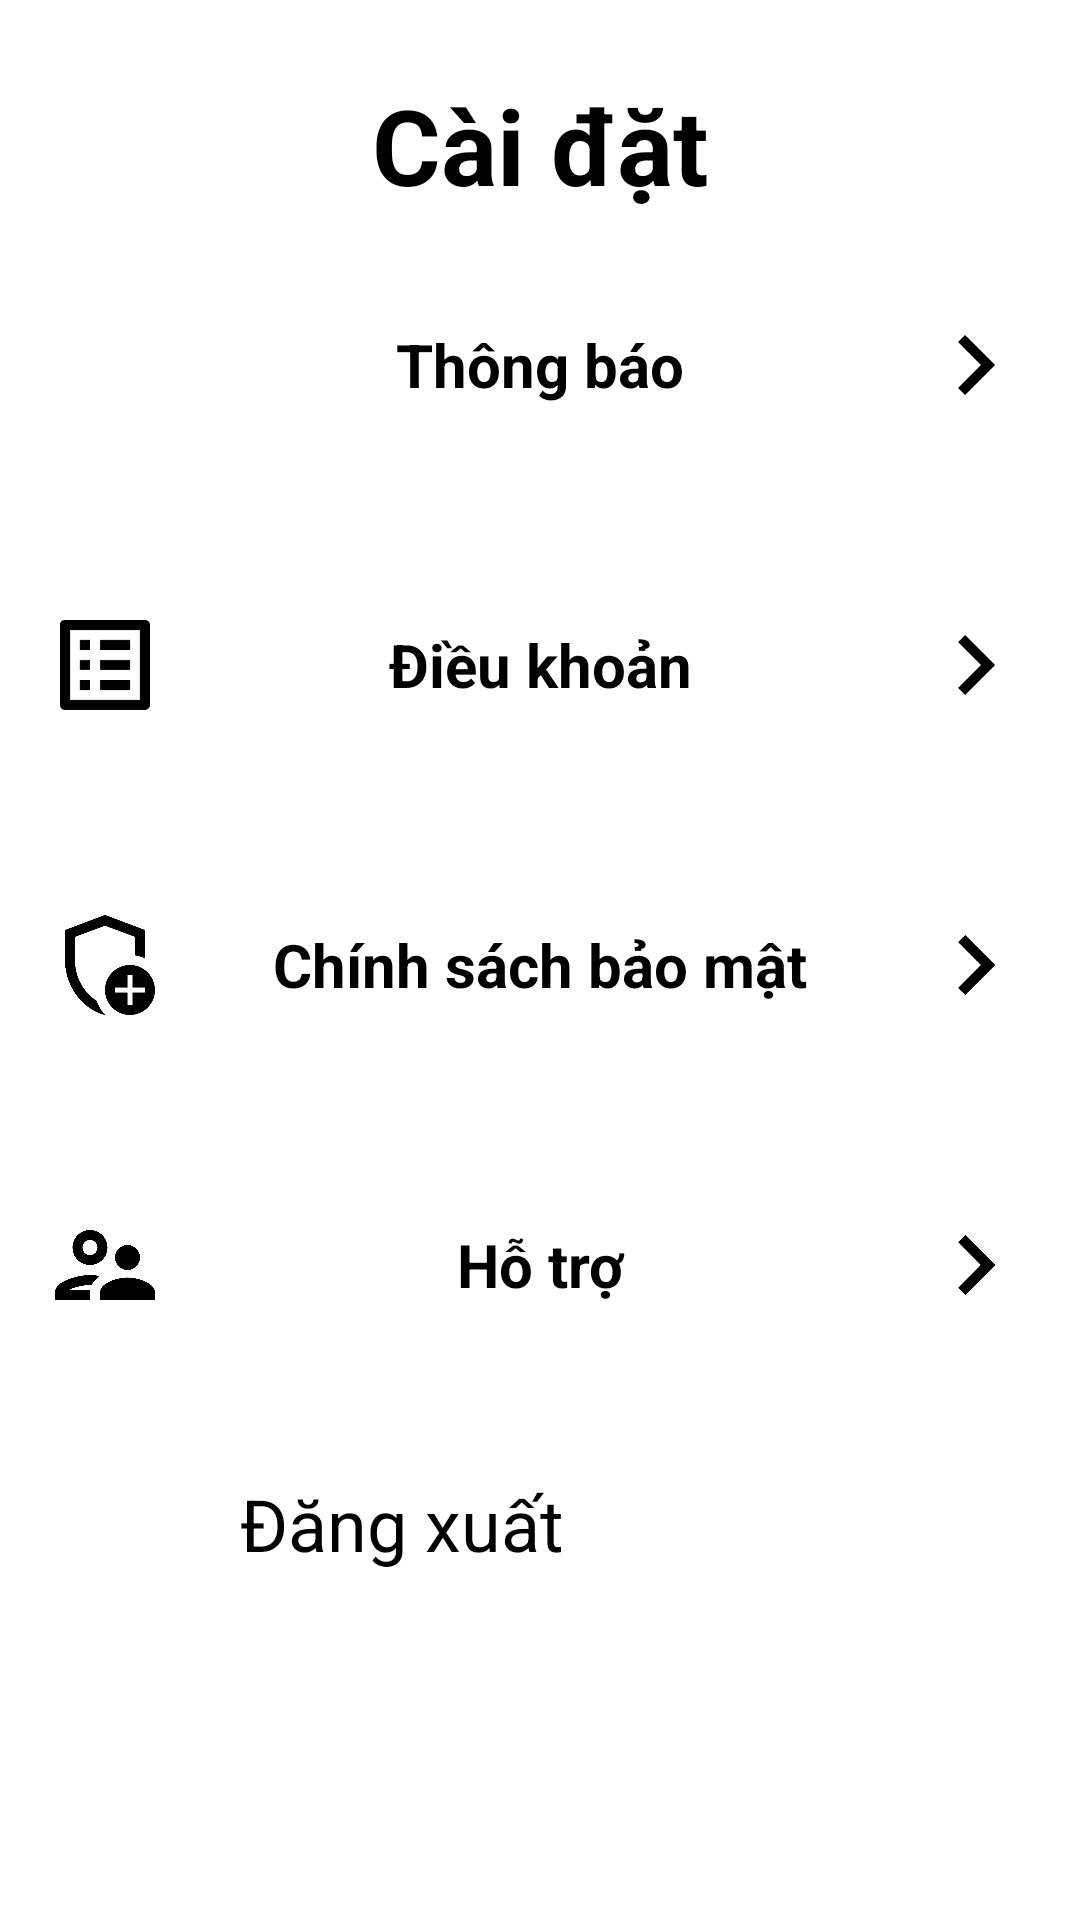

Layout XML and referenced resources for this Android screen:
<!-- AndroidManifest.xml: application theme Theme.MyApplication -->
<!-- res/layout/fragment_setting.xml -->
<?xml version="1.0" encoding="utf-8"?>
<FrameLayout xmlns:android="http://schemas.android.com/apk/res/android"
    xmlns:tools="http://schemas.android.com/tools"
    android:layout_width="match_parent"
    android:layout_height="match_parent"
    tools:context=".Fragments.SettingFragment"
    >

    <LinearLayout
        android:layout_width="match_parent"
        android:layout_height="match_parent"
        android:layout_marginTop="25dp"

        android:orientation="vertical"
        >
        <TextView
            android:layout_width="match_parent"
            android:layout_height="wrap_content"

            android:text="Cài đặt"
            android:textSize="35sp"
            android:textStyle="bold"

            android:textAlignment="center"
           />
        <LinearLayout
            android:layout_width="match_parent"
            android:layout_height="wrap_content"
            android:orientation="horizontal"
            android:padding="15dp"
            android:layout_marginVertical="15dp"
            >
            <ImageView
                android:layout_width="40dp"
                android:layout_height="40dp"
                android:src="@drawable/outline_notifications_24"
                />
            <TextView
                android:layout_width="wrap_content"
                android:layout_height="match_parent"
                android:layout_weight="1"

                android:text="Thông báo"
                android:textSize="20sp"
                android:gravity="center"
                android:textStyle="bold"
                />
            <ImageView
                android:layout_width="40dp"
                android:layout_height="40dp"
                android:layout_gravity="center"
                android:src="@drawable/outline_navigate_next_26"
                />
        </LinearLayout>
        <LinearLayout
            android:layout_width="match_parent"
            android:layout_height="wrap_content"
            android:orientation="horizontal"
            android:padding="15dp"
            android:layout_marginVertical="15dp"
            >
            <ImageView
                android:layout_width="40dp"
                android:layout_height="40dp"
                android:src="@drawable/outline_list_alt_24"
                />
            <TextView
                android:layout_width="wrap_content"
                android:layout_height="match_parent"
                android:layout_weight="2"

                android:text="Điều khoản"
                android:textSize="20sp"
                android:gravity="center"
                android:textStyle="bold"
                />
            <ImageView
                android:layout_width="40dp"
                android:layout_height="40dp"
                android:layout_gravity="center"
                android:src="@drawable/outline_navigate_next_26"
                />
        </LinearLayout>
        <LinearLayout
            android:layout_width="match_parent"
            android:layout_height="wrap_content"
            android:orientation="horizontal"
            android:padding="15dp"
            android:layout_marginVertical="15dp"
            >
            <ImageView
                android:layout_width="40dp"
                android:layout_height="40dp"
                android:src="@drawable/outline_add_moderator_24"
                />
            <TextView
                android:layout_width="wrap_content"
                android:layout_height="match_parent"
                android:layout_weight="2"

                android:text="Chính sách bảo mật"
                android:textSize="20sp"
                android:gravity="center"
                android:textStyle="bold"
                />
            <ImageView
                android:layout_width="40dp"
                android:layout_height="40dp"
                android:layout_gravity="center"
                android:src="@drawable/outline_navigate_next_26"
                />
        </LinearLayout>
        <LinearLayout
            android:layout_width="match_parent"
            android:layout_height="wrap_content"
            android:orientation="horizontal"
            android:padding="15dp"
            android:layout_marginVertical="15dp"
            >
            <ImageView
                android:layout_width="40dp"
                android:layout_height="40dp"
                android:src="@drawable/outline_supervisor_account_24"
                />
            <TextView
                android:layout_width="wrap_content"
                android:layout_height="match_parent"
                android:layout_weight="2"

                android:text="Hỗ trợ"
                android:textSize="20sp"
                android:gravity="center"
                android:textStyle="bold"
                />
            <ImageView
                android:layout_width="40dp"
                android:layout_height="40dp"
                android:layout_gravity="center"
                android:src="@drawable/outline_navigate_next_26"
                />
        </LinearLayout>

        <Button
            android:id="@+id/logOutSettingFragment"

            android:layout_width="200dp"
            android:layout_height="wrap_content"
            android:layout_marginTop="20dp"
            android:layout_gravity="center"

            android:text="Đăng xuất"
            android:textSize="24sp"
            android:background="@color/blackCustom"

            />
    </LinearLayout>


</FrameLayout>
<!-- resources referenced by this layout -->
<resources>
  <!-- drawable outline_add_moderator_24 (drawable) -->
  <vector xmlns:android="http://schemas.android.com/apk/res/android" android:height="26dp" android:tint="#000000" android:viewportHeight="24" android:viewportWidth="24" android:width="26dp">
        
      <path android:fillColor="@android:color/white" android:pathData="M6,11.09v-4.7l6,-2.25l6,2.25v3.69c0.71,0.1 1.38,0.31 2,0.6V5l-8,-3L4,5v6.09c0,5.05 3.41,9.76 8,10.91c0.03,-0.01 0.05,-0.02 0.08,-0.02c-0.79,-0.78 -1.4,-1.76 -1.75,-2.84C7.76,17.53 6,14.42 6,11.09z"/>
        
      <path android:fillColor="@android:color/white" android:pathData="M17,12c-2.76,0 -5,2.24 -5,5s2.24,5 5,5s5,-2.24 5,-5S19.76,12 17,12zM20,17.5h-2.5V20h-1v-2.5H14v-1h2.5V14h1v2.5H20V17.5z"/>
      
  </vector>
  <!-- drawable outline_list_alt_24 (drawable) -->
  <vector xmlns:android="http://schemas.android.com/apk/res/android" android:autoMirrored="true" android:height="26dp" android:tint="#000000" android:viewportHeight="24" android:viewportWidth="24" android:width="26dp">
        
      <path android:fillColor="@android:color/white" android:pathData="M11,7h6v2h-6zM11,11h6v2h-6zM11,15h6v2h-6zM7,7h2v2L7,9zM7,11h2v2L7,13zM7,15h2v2L7,17zM20.1,3L3.9,3c-0.5,0 -0.9,0.4 -0.9,0.9v16.2c0,0.4 0.4,0.9 0.9,0.9h16.2c0.4,0 0.9,-0.5 0.9,-0.9L21,3.9c0,-0.5 -0.5,-0.9 -0.9,-0.9zM19,19L5,19L5,5h14v14z"/>
      
  </vector>
  <!-- drawable outline_navigate_next_26 (drawable) -->
  <vector xmlns:android="http://schemas.android.com/apk/res/android" android:autoMirrored="true" android:height="26dp" android:tint="#000000" android:viewportHeight="24" android:viewportWidth="24" android:width="26dp">
        
      <path android:fillColor="@android:color/white" android:pathData="M10.02,6L8.61,7.41 13.19,12l-4.58,4.59L10.02,18l6,-6 -6,-6z"/>
      
  </vector>
  <!-- drawable outline_supervisor_account_24 (drawable) -->
  <vector xmlns:android="http://schemas.android.com/apk/res/android" android:height="26dp" android:tint="#000000" android:viewportHeight="24" android:viewportWidth="24" android:width="26dp">
        
      <path android:fillColor="@android:color/white" android:pathData="M9,12c1.93,0 3.5,-1.57 3.5,-3.5S10.93,5 9,5 5.5,6.57 5.5,8.5 7.07,12 9,12zM9,7c0.83,0 1.5,0.67 1.5,1.5S9.83,10 9,10s-1.5,-0.67 -1.5,-1.5S8.17,7 9,7zM9.05,17L4.77,17c0.99,-0.5 2.7,-1 4.23,-1 0.11,0 0.23,0.01 0.34,0.01 0.34,-0.73 0.93,-1.33 1.64,-1.81 -0.73,-0.13 -1.42,-0.2 -1.98,-0.2 -2.34,0 -7,1.17 -7,3.5L2,19h7v-1.5c0,-0.17 0.02,-0.34 0.05,-0.5zM16.5,14.5c-1.84,0 -5.5,1.01 -5.5,3L11,19h11v-1.5c0,-1.99 -3.66,-3 -5.5,-3zM17.71,12.68c0.76,-0.43 1.29,-1.24 1.29,-2.18C19,9.12 17.88,8 16.5,8S14,9.12 14,10.5c0,0.94 0.53,1.75 1.29,2.18 0.36,0.2 0.77,0.32 1.21,0.32s0.85,-0.12 1.21,-0.32z"/>
      
  </vector>
</resources>
